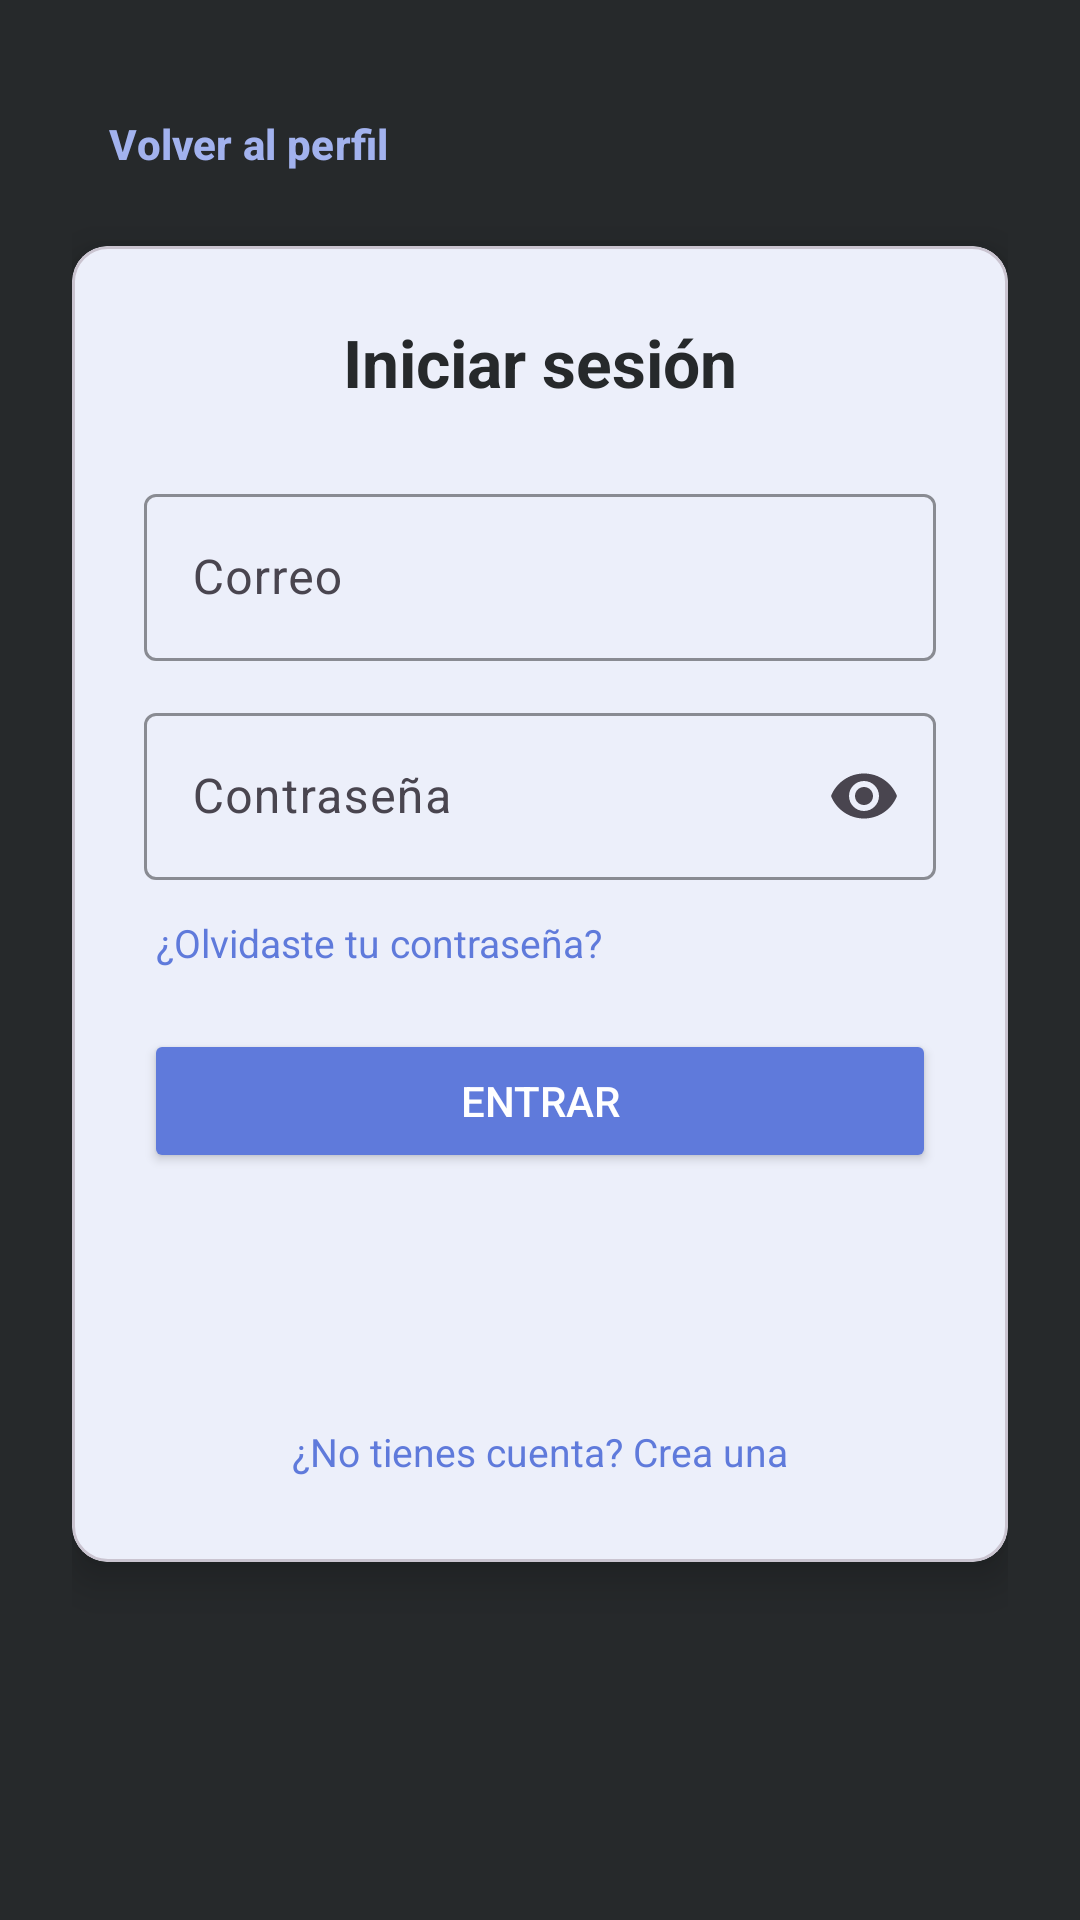

Android layout source for this screen:
<!-- AndroidManifest.xml: application theme Theme.CompraSegura -->
<!-- res/layout/activity_login.xml -->
<?xml version="1.0" encoding="utf-8"?>
<ScrollView xmlns:android="http://schemas.android.com/apk/res/android"
    xmlns:app="http://schemas.android.com/apk/res-auto"
    xmlns:tools="http://schemas.android.com/tools"
    android:layout_width="match_parent"
    android:layout_height="match_parent"
    android:background="@color/dark_primary"
    android:fillViewport="true"
    tools:context=".ui.auth.LoginActivity">

    <LinearLayout
        android:layout_width="match_parent"
        android:layout_height="wrap_content"
        android:layout_gravity="center_vertical"
        android:orientation="vertical"
        android:padding="24dp">

        
        <Button
            android:id="@+id/botonVolver"
            style="@style/Widget.Material3.Button.TextButton"
            android:layout_width="wrap_content"
            android:layout_height="wrap_content"
            android:layout_marginBottom="10dp"
            android:text="Volver al perfil"
            android:textStyle="bold"
            android:textColor="@color/primary_light" />

        
        <com.google.android.material.card.MaterialCardView
            android:layout_width="match_parent"
            android:layout_height="wrap_content"
            app:cardBackgroundColor="@color/white"
            app:cardCornerRadius="12dp"
            app:cardElevation="8dp">

            <LinearLayout
                android:layout_width="match_parent"
                android:layout_height="wrap_content"
                android:orientation="vertical"
                android:padding="24dp">

                <TextView
                    android:layout_width="wrap_content"
                    android:layout_height="wrap_content"
                    android:layout_gravity="center_horizontal"
                    android:text="@string/login_titulo"
                    android:textColor="@color/text_primary"
                    android:textSize="22sp"
                    android:textStyle="bold" />

                <com.google.android.material.textfield.TextInputLayout
                    style="@style/Widget.Material3.TextInputLayout.OutlinedBox"
                    android:layout_width="match_parent"
                    android:layout_height="wrap_content"
                    android:layout_marginTop="24dp"
                    android:hint="@string/login_correo"
                    app:boxStrokeColor="@color/primary"
                    app:hintTextColor="@color/text_secondary">

                    <com.google.android.material.textfield.TextInputEditText
                        android:id="@+id/campoCorreo"
                        android:layout_width="match_parent"
                        android:layout_height="wrap_content"
                        android:autofillHints="emailAddress"
                        android:inputType="textEmailAddress" />
                </com.google.android.material.textfield.TextInputLayout>

                <com.google.android.material.textfield.TextInputLayout
                    style="@style/Widget.Material3.TextInputLayout.OutlinedBox"
                    android:layout_width="match_parent"
                    android:layout_height="wrap_content"
                    android:layout_marginTop="12dp"
                    android:hint="@string/login_password"
                    app:boxStrokeColor="@color/primary"
                    app:hintTextColor="@color/text_secondary"
                    app:endIconMode="password_toggle">

                    <com.google.android.material.textfield.TextInputEditText
                        android:id="@+id/campoPassword"
                        android:layout_width="match_parent"
                        android:layout_height="wrap_content"
                        android:autofillHints="password"
                        android:inputType="textPassword" />
                </com.google.android.material.textfield.TextInputLayout>

                
                <TextView
                    android:id="@+id/botonOlvidePassword"
                    android:layout_width="wrap_content"
                    android:layout_height="wrap_content"
                    android:layout_gravity="start"
                    android:layout_marginTop="8dp"
                    android:text="¿Olvidaste tu contraseña?"
                    android:textColor="@color/primary"
                    android:textSize="13sp"
                    android:padding="4dp"
                    android:clickable="true"
                    android:focusable="true"
                    android:background="?attr/selectableItemBackground" />

                <TextView
                    android:id="@+id/textoError"
                    android:layout_width="match_parent"
                    android:layout_height="wrap_content"
                    android:layout_marginTop="12dp"
                    android:textColor="@color/error"
                    android:visibility="gone" />

                <Button
                    android:id="@+id/botonEntrar"
                    android:layout_width="match_parent"
                    android:layout_height="wrap_content"
                    android:layout_marginTop="16dp"
                    android:text="@string/login_entrar"
                    android:textColor="@color/white"
                    android:backgroundTint="@color/primary"
                    app:cornerRadius="8dp" />

                <ProgressBar
                    android:id="@+id/progreso"
                    android:layout_width="wrap_content"
                    android:layout_height="wrap_content"
                    android:layout_gravity="center_horizontal"
                    android:layout_marginTop="16dp"
                    android:visibility="invisible" />

                <TextView
                    android:id="@+id/botonIrARegistro"
                    android:layout_width="wrap_content"
                    android:layout_height="wrap_content"
                    android:layout_gravity="center_horizontal"
                    android:layout_marginTop="16dp"
                    android:text="¿No tienes cuenta? Crea una"
                    android:textColor="@color/primary"
                    android:textSize="13sp"
                    android:padding="4dp"
                    android:clickable="true"
                    android:focusable="true"
                    android:background="?attr/selectableItemBackground" />
            </LinearLayout>
        </com.google.android.material.card.MaterialCardView>
    </LinearLayout>
</ScrollView>
<!-- resources referenced by this layout -->
<resources>
  <color name="dark_primary">#26292B</color>
  <color name="error">#E53935</color>
  <color name="primary">#5F7ADB</color>
  <color name="primary_light">#A2B2EE</color>
  <color name="text_primary">#26292B</color>
  <color name="text_secondary">#6B7280</color>
  <color name="white">#FFFFFF</color>
  <string name="login_correo">Correo</string>
  <string name="login_entrar">Entrar</string>
  <string name="login_password">Contraseña</string>
  <string name="login_titulo">Iniciar sesión</string>
  <style name="Theme.CompraSegura" parent="Base.Theme.CompraSegura" />
  <style name="Base.Theme.CompraSegura" parent="Theme.Material3.Light.NoActionBar">
          
          <item name="colorPrimary">@color/primary</item>
          <item name="colorOnPrimary">@color/white</item>
          <item name="colorSecondary">@color/primary_light</item>
          <item name="colorOnSecondary">@color/dark_primary</item>
  
          
          <item name="android:colorBackground">@color/white</item>
          <item name="colorSurface">@color/white</item>
          <item name="colorOnSurface">@color/text_primary</item>
  
          
          <item name="android:statusBarColor">@color/dark_primary</item>
          <item name="android:navigationBarColor">@color/dark_primary</item>
      </style>
</resources>
